Run: headless pygame with SDL's dummy video driver; simulated clock (each Clock.tick advances the game by its frame time, no real sleeping); random seed 0; keys injected as events and as key.get_pressed() state; no mouse input.
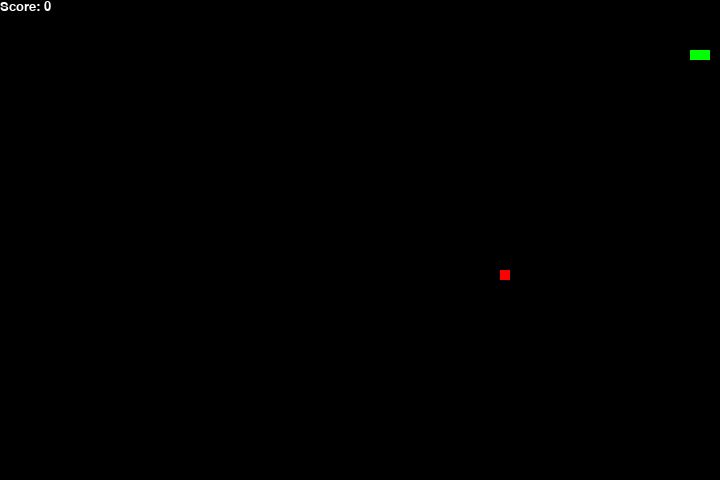
Frame 1 of 2 · flips 1–60 · no input
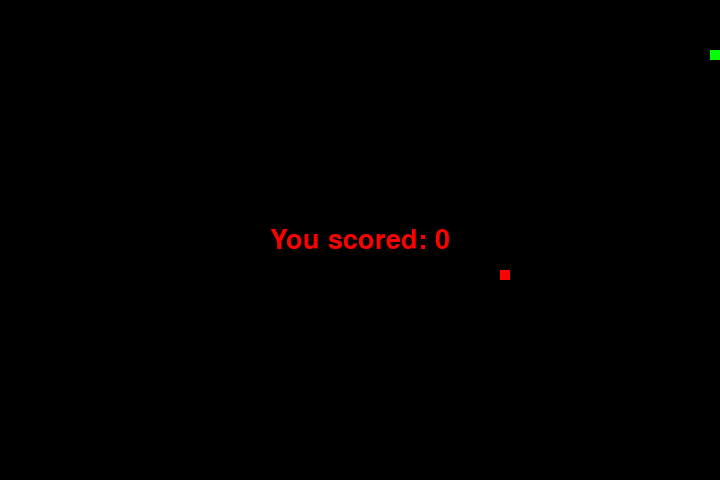
Frame 2 of 2 · flips 61–180 · tapped SPACE, RETURN · held RIGHT (→), D (game ended)

The pygame program that drew these frames:

import pygame
import time
import random

#game speed
game_speed = 20

#game window size 
window_x = 720
window_y = 480

#colors in RGB format
black = pygame.Color(0,0,0)
white = pygame.Color(255,255,255)
red = pygame.Color(255,0,0)
green = pygame.Color(0,255,0)
blue = pygame.Color(0,0,255)

#initialising pygame so that it creates a window using previous
# variables window_x, window_y

#initialising actual pygame
pygame.init()

#initialising game window with title (set_caption)
pygame.display.set_caption('Self-learning Snake')
# setting display size (window size, window_x, window_y)
game_window = pygame.display.set_mode((window_x, window_y))

#FPS controller 
fps = pygame.time.Clock()

# initial snake position and size 
snake_position = [100, 50]

# giving the snake 2 blocks for body
snake_body = [
    [100,50],
    [90,50]
]

#apple position
# apple position is randomly generated 
# // is division which then rounds the result down
# suppose that one 'block' is 10 pixels wide and tall, then to get the number of length of blocks that
# our window is, we have to divide the window_x by 10 and get the integer. We wont deal with fractional 
# blocks. 
# We then get a random number of blocks between 1 and the window size and then figure out the actual pixel distance
# after to get the actual coordinates 

apple_position = [
    random.randrange(1, (window_x//10)) * 10,
    random.randrange(1, (window_y//10)) * 10
]

# at some point we may stop spawning apples or we may want apples to only spawn sometimes
apple_spawn = True 

# default snake direction which will be towards the right side
default_direction = 'RIGHT'

# what we will use to compare the current direction 
# user will press a key which will be the current direction
current_direction = default_direction

# initialising score
score = 0

# display scoring on screen and styling it
def display_score(color, font, size):
    # font styling
    score_font = pygame.font.SysFont(font, size)

    # create display surface and render
    # render creates new surface with specified text on it
    # pygame.font doesnt let you draw text directly on existing surface which is why we need
    # to create new surface then apply text (text can only be single line)
    score_surface = score_font.render('Score: ' + str(score), True, color)

    # creating and getting the rectangular area of the surface 
    score_area = score_surface.get_rect()

    # now display text
    # blit draws one image onto another (one surface onto another)
    # blit(source, destination, area, special flags)
    # blit is the actual drawing process
    game_window.blit(score_surface, score_area)

    # just to recap, we've styled the font to what we want
    # we've created a small surface containing the score which will be rendered
    # we've defined the area
    # we've then drawn the surface (score surface) onto the window (game_window) by giving it the coordinates (score area)

# how to lose in snake (game over)
def game_over():
    # the font we want to use and its size
    text_style = pygame.font.SysFont('arial', 40)

    # creating display surface and rendering
    game_over_surface = text_style.render('You scored: ' + str(score), True, red)

    # creating and getting the area
    game_over_area = game_over_surface.get_rect()

    # where to place the position of the text
    game_over_area.center = (window_x/2, window_y/2)

    # using blit to actually draw the text
    game_window.blit(game_over_surface, game_over_area)
    # now display by updating the entire screen
    pygame.display.flip()

    # setting a delay before we quit everything
    time.sleep(3)

    # deactivate the library
    pygame.quit()
    # if this fails then we should quit display before quitting library by doing
    # pygame.display.quit() before pygame.quit()

    # now actually quit the entire program
    quit()

# time to create actual game controls
# main function which is always active
# we're listening to keyboard events permanently here
while True: 
    # handling key events
    for event in pygame.event.get():
        # if they've pressed a key 
        if event.type == pygame.KEYDOWN:
            # depending on the key
            # use python 3.10 matching instead of a list of if statements
            # use if statements if you are using python 3.8 or older
            # we're using the typical arrow keys as well as awsd which is used commonly for gaming
            if event.key == pygame.K_UP or event.key == pygame.K_w:
                current_direction = 'UP'
            if event.key == pygame.K_DOWN or event.key == pygame.K_s:
                current_direction = 'DOWN'
            if event.key == pygame.K_LEFT or event.key == pygame.K_a:
                current_direction = 'LEFT'
            if event.key == pygame.K_RIGHT or event.key == pygame.K_d:
                current_direction = 'RIGHT'

    # now we have to handle simultaneous button presses 
    # we want to move in the direction that was pressed first, not both at the same time
    if current_direction == 'UP' and default_direction != 'DOWN':
        default_direction = 'UP'
        # this if you are pressing up and any key other than down, change to up
        # basically priority of key presses
    if current_direction == 'DOWN' and default_direction != 'UP':
        default_direction = 'DOWN'
    if current_direction == 'LEFT' and default_direction != 'RIGHT':
        default_direction = 'LEFT'
    if current_direction == 'RIGHT' and default_direction != 'LEFT':
        default_direction = 'RIGHT'

    # handling movement :)
    if default_direction == 'UP':
        # snake position is (x, y) so moving up is changing y value by -10
        # 10 because thats what we previously defined as 1 block, or 10 pixels
        snake_position[1] -= 10
    if default_direction == 'DOWN':
        snake_position[1] += 10
    if default_direction == 'LEFT':
        # changing the x value of the body
        snake_position[0] -= 10
    if default_direction == 'RIGHT':
        snake_position[0] += 10
    
    # increasing length of snake and score by 10 per apple

    # we've previously changed the snake head position on key press
    # now we have to add that to the body
    # for example, we could go from body coordinates of (100, 50), (90,50)
    # to new position of (100, 40) , (100, 50), (90, 50)
    # ie, we update the body 
    # then later we will remove the tail of snake to get final update
    # (100, 40), (100, 50)
    snake_body.insert(0, list(snake_position))

    # if snake head position same as apple position,
    # ie, x and y coordinates are the same then add score +1
    # reset apple coordinates 
    if snake_position[0] == apple_position[0] and snake_position[1] == apple_position[1]:
        # if snake eats the body then make new snake head permanent, ie body grows because we dont
        # remove the tail of the snake
        score += 1
        apple_spawn = False
    else:
        # if snake isnt eating the apple then on the next move, remove the tail so that body size
        # stays the same 
        snake_body.pop()

    # if spawn is off, generate new apple
    if not apple_spawn:
        apple_position = [
            random.randrange(1, (window_x//10)) * 10,
            random.randrange(1, (window_y//10)) * 10
        ]
    
    # set apple spawn to true again because we just generated a new one
    apple_spawn = True

    # update background every frame
    # we'll have to rerender screen and we'll set background to black
    game_window.fill(black)

    # drawing the snake :)
    for position in snake_body:
        pygame.draw.rect(
            # the surface we draw on
            game_window,

            # the color of the snake body
            green,

            # Rect (left, top, width, height)
            # x and y axis, block height and width
            # drawing the actual blocks on the screen based off of the coordinates of snake body
            pygame.Rect(position[0], position[1], 10, 10),
        )

    # drawing the fruit
    pygame.draw.rect(
        # surface
        game_window,

        # color
        red,

        # again Rect(left, top, width, height)
        pygame.Rect(apple_position[0], apple_position[1], 10, 10)
    )

    # losing conditions which includes touching the outside of the window
    # or the snake head eating its own body

    # touching window border (we only care about snake head position)
    # if snake head touches the left border or right border
    if snake_position[0] < 0 or snake_position[0] > window_x-10:
        game_over()
    # if snake head touches top border or bottom border respectively
    if snake_position[1] < 0 or snake_position[1] > window_y-10:
        game_over()
    
    # snake head eating its own body
    # get all coordinates/blocks of body and exclude the snake head
    for block in snake_body[1:]:
        # if snake head position eating one of its body
        # we compare x coordinates and y coordinates
        if snake_position[0] == block[0] and snake_position[1] == block[1]:
            game_over()

    # continously updating the scoreboard
    display_score(white, 'Arial', 20)

    # refresh entire screen with all its updates
    pygame.display.update()

    # set refresh rate
    fps.tick(game_speed)
